Photos from the image-classification dataset "dataset" in the GitHub repository Aryawwww/Image-Programming-group-10. Its 5 classes are: tomato bacterial spot, tomato late blight, tomato septoria leaf spot, tomato yellow leaf curl virus, tomato healthy.

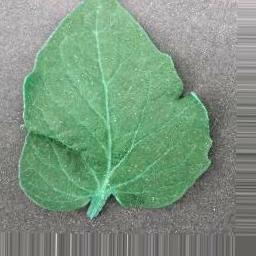
Label: tomato bacterial spot

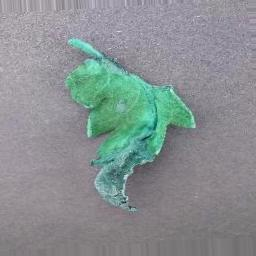
Label: tomato late blight

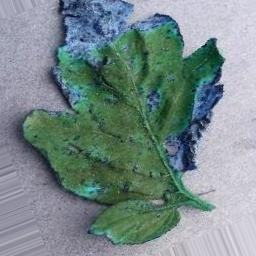
Label: tomato healthy

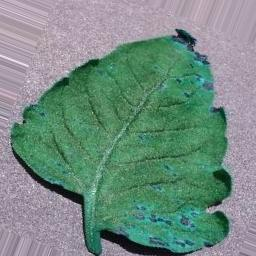
Label: tomato septoria leaf spot

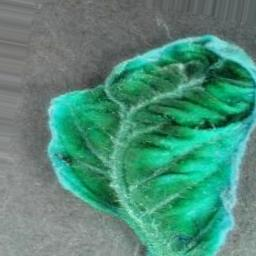
Label: tomato yellow leaf curl virus

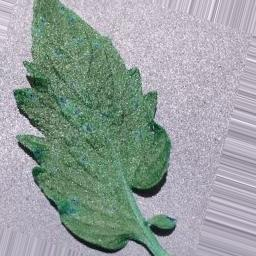
Label: tomato septoria leaf spot
